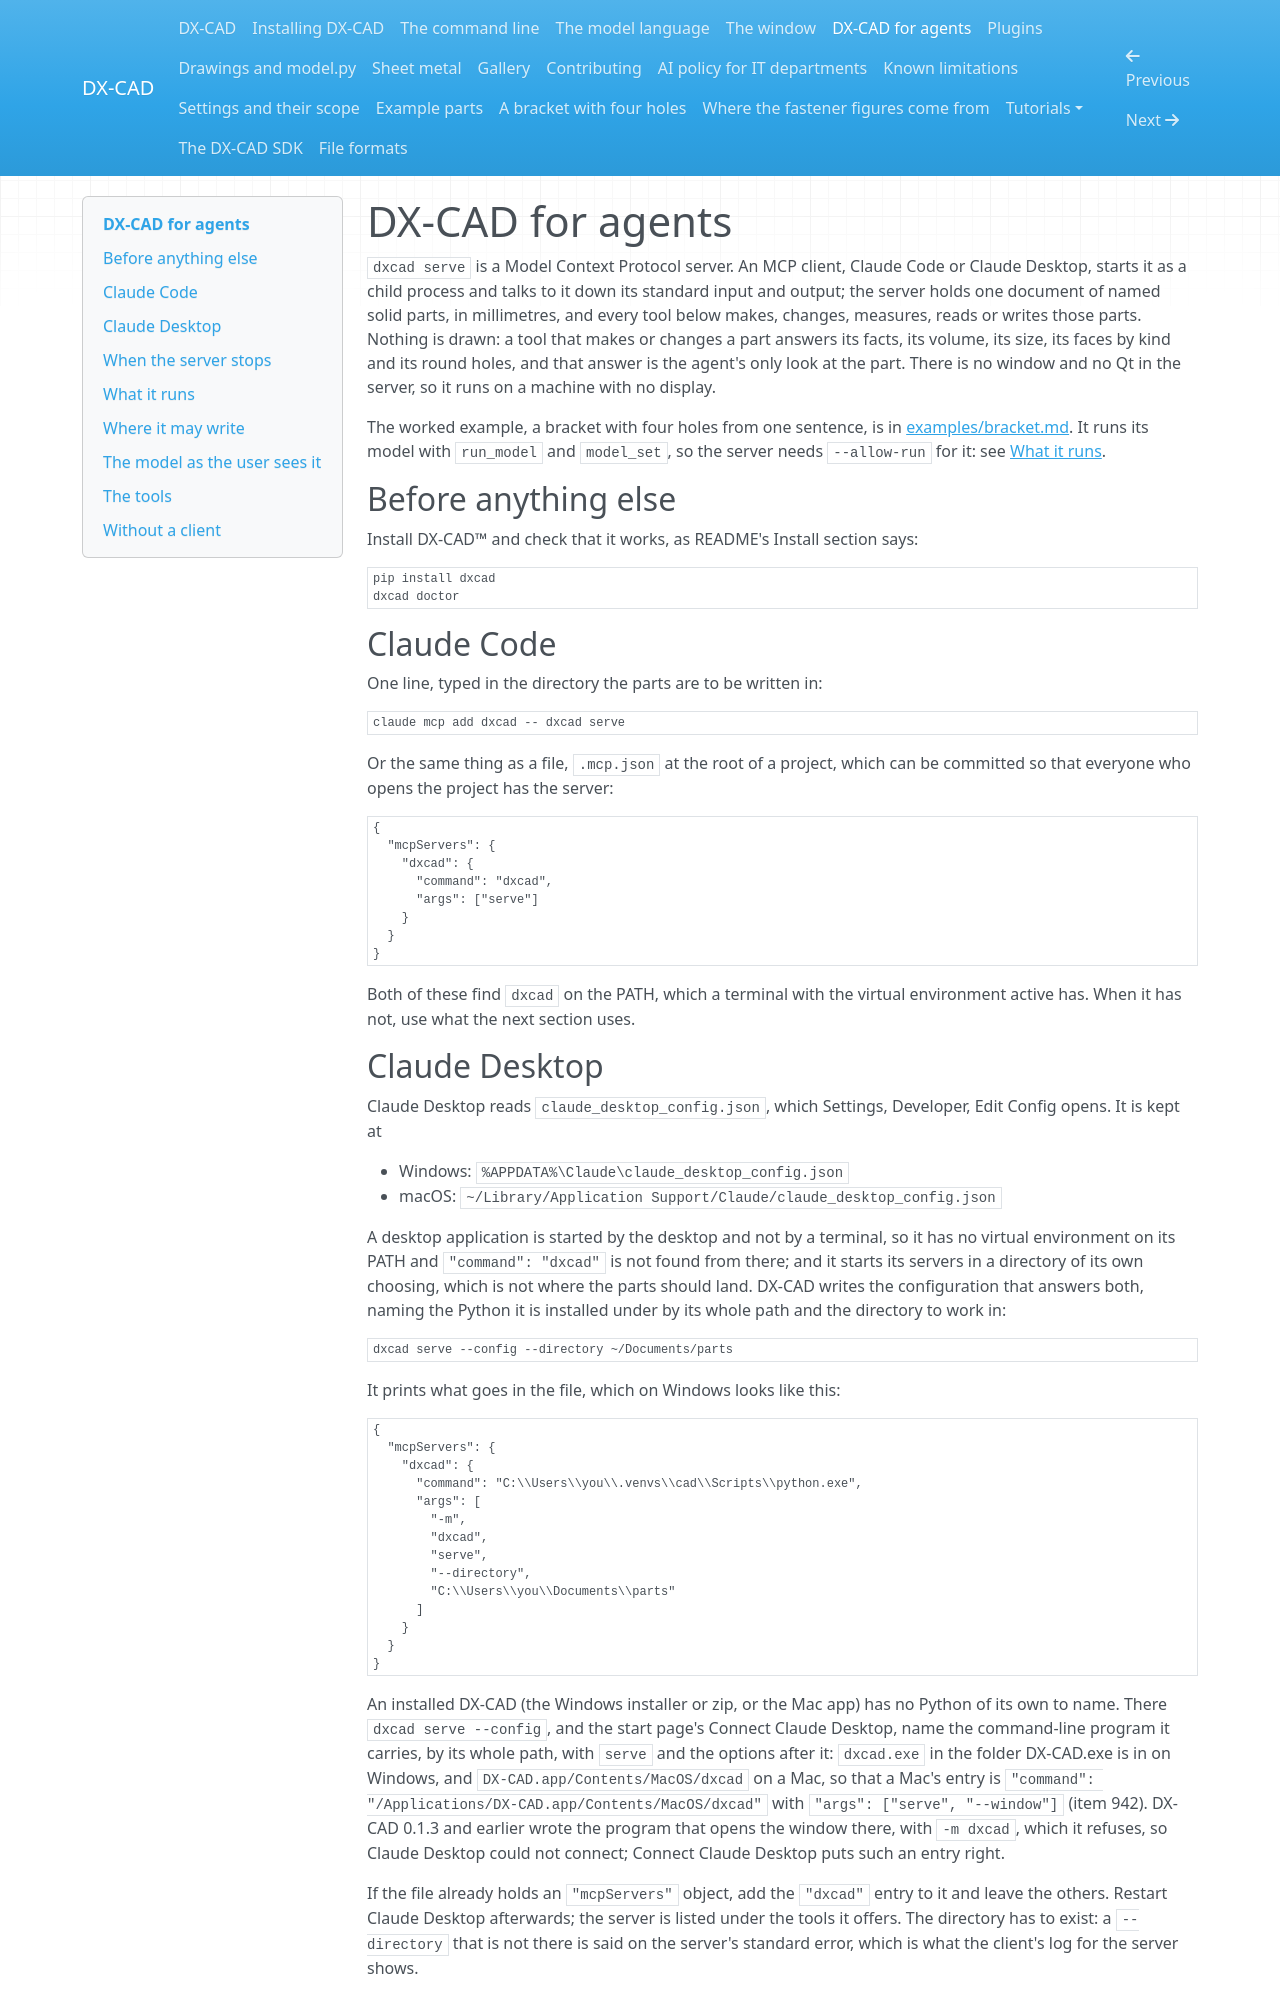

repository: faizaldm/DX-CAD-SDK · page: agents/index.html · generator: mkdocs

# DX-CAD for agents

`dxcad serve` is a Model Context Protocol server. An MCP client, Claude Code
or Claude Desktop, starts it as a child process and talks to it down its
standard input and output; the server holds one document of named solid
parts, in millimetres, and every tool below makes, changes, measures, reads
or writes those parts. Nothing is drawn: a tool that makes or changes a part
answers its facts, its volume, its size, its faces by kind and its round
holes, and that answer is the agent's only look at the part. There is no
window and no Qt in the server, so it runs on a machine with no display.

The worked example, a bracket with four holes from one sentence, is in
[examples/bracket.md](examples/bracket.md). It runs its model with `run_model`
and `model_set`, so the server needs `--allow-run` for it: see
[What it runs](#what-it-runs).

## Before anything else

Install DX-CAD&trade; and check that it works, as README's Install section says:

```
pip install dxcad
dxcad doctor
```

## Claude Code

One line, typed in the directory the parts are to be written in:

```
claude mcp add dxcad -- dxcad serve
```

Or the same thing as a file, `.mcp.json` at the root of a project, which can
be committed so that everyone who opens the project has the server:

```json
{
  "mcpServers": {
    "dxcad": {
      "command": "dxcad",
      "args": ["serve"]
    }
  }
}
```

Both of these find `dxcad` on the PATH, which a terminal with the virtual
environment active has. When it has not, use what the next section uses.

## Claude Desktop

Claude Desktop reads `claude_desktop_config.json`, which Settings, Developer,
Edit Config opens. It is kept at

- Windows: `%APPDATA%\Claude\claude_desktop_config.json`
- macOS: `~/Library/Application Support/Claude/claude_desktop_config.json`

A desktop application is started by the desktop and not by a terminal, so it
has no virtual environment on its PATH and `"command": "dxcad"` is not found
from there; and it starts its servers in a directory of its own choosing,
which is not where the parts should land. DX-CAD writes the configuration
that answers both, naming the Python it is installed under by its whole path
and the directory to work in:

```
dxcad serve --config --directory ~/Documents/parts
```

It prints what goes in the file, which on Windows looks like this:

```json
{
  "mcpServers": {
    "dxcad": {
      "command": "C:\\Users\\you\\.venvs\\cad\\Scripts\\python.exe",
      "args": [
        "-m",
        "dxcad",
        "serve",
        "--directory",
        "C:\\Users\\you\\Documents\\parts"
      ]
    }
  }
}
```

An installed DX-CAD (the Windows installer or zip, or the Mac app) has no
Python of its own to name. There `dxcad serve --config`, and the start page's
Connect Claude Desktop, name the command-line program it carries, by its
whole path, with `serve` and the options after it: `dxcad.exe` in the folder
DX-CAD.exe is in on Windows, and `DX-CAD.app/Contents/MacOS/dxcad` on a Mac,
so that a Mac's entry is `"command": "/Applications/DX-CAD.app/Contents/MacOS/dxcad"`
with `"args": ["serve", "--window"]` (item 942). DX-CAD 0.1.3 and earlier
wrote the program that opens the window there, with `-m dxcad`, which it
refuses, so Claude Desktop could not connect; Connect Claude Desktop puts
such an entry right.

If the file already holds an `"mcpServers"` object, add the `"dxcad"` entry
to it and leave the others. Restart Claude Desktop afterwards; the server is
listed under the tools it offers. The directory has to exist: a
`--directory` that is not there is said on the server's standard error, which
is what the client's log for the server shows.
